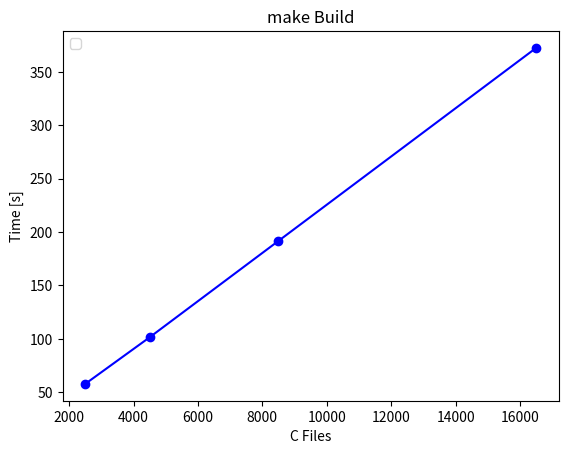

The script that saved this image:
import matplotlib.pyplot as plt
files = [2500, 4500, 8500, 16500]
buildtime = [57.79, 1*60+41.46, 3*60+11.77, 6*60+12.55]
plt.plot(files, buildtime, marker='o', color='b')
plt.xlabel('C Files')
plt.ylabel('Time [s]')
plt.title('make Build')
plt.legend(loc='upper left')
plt.show()

